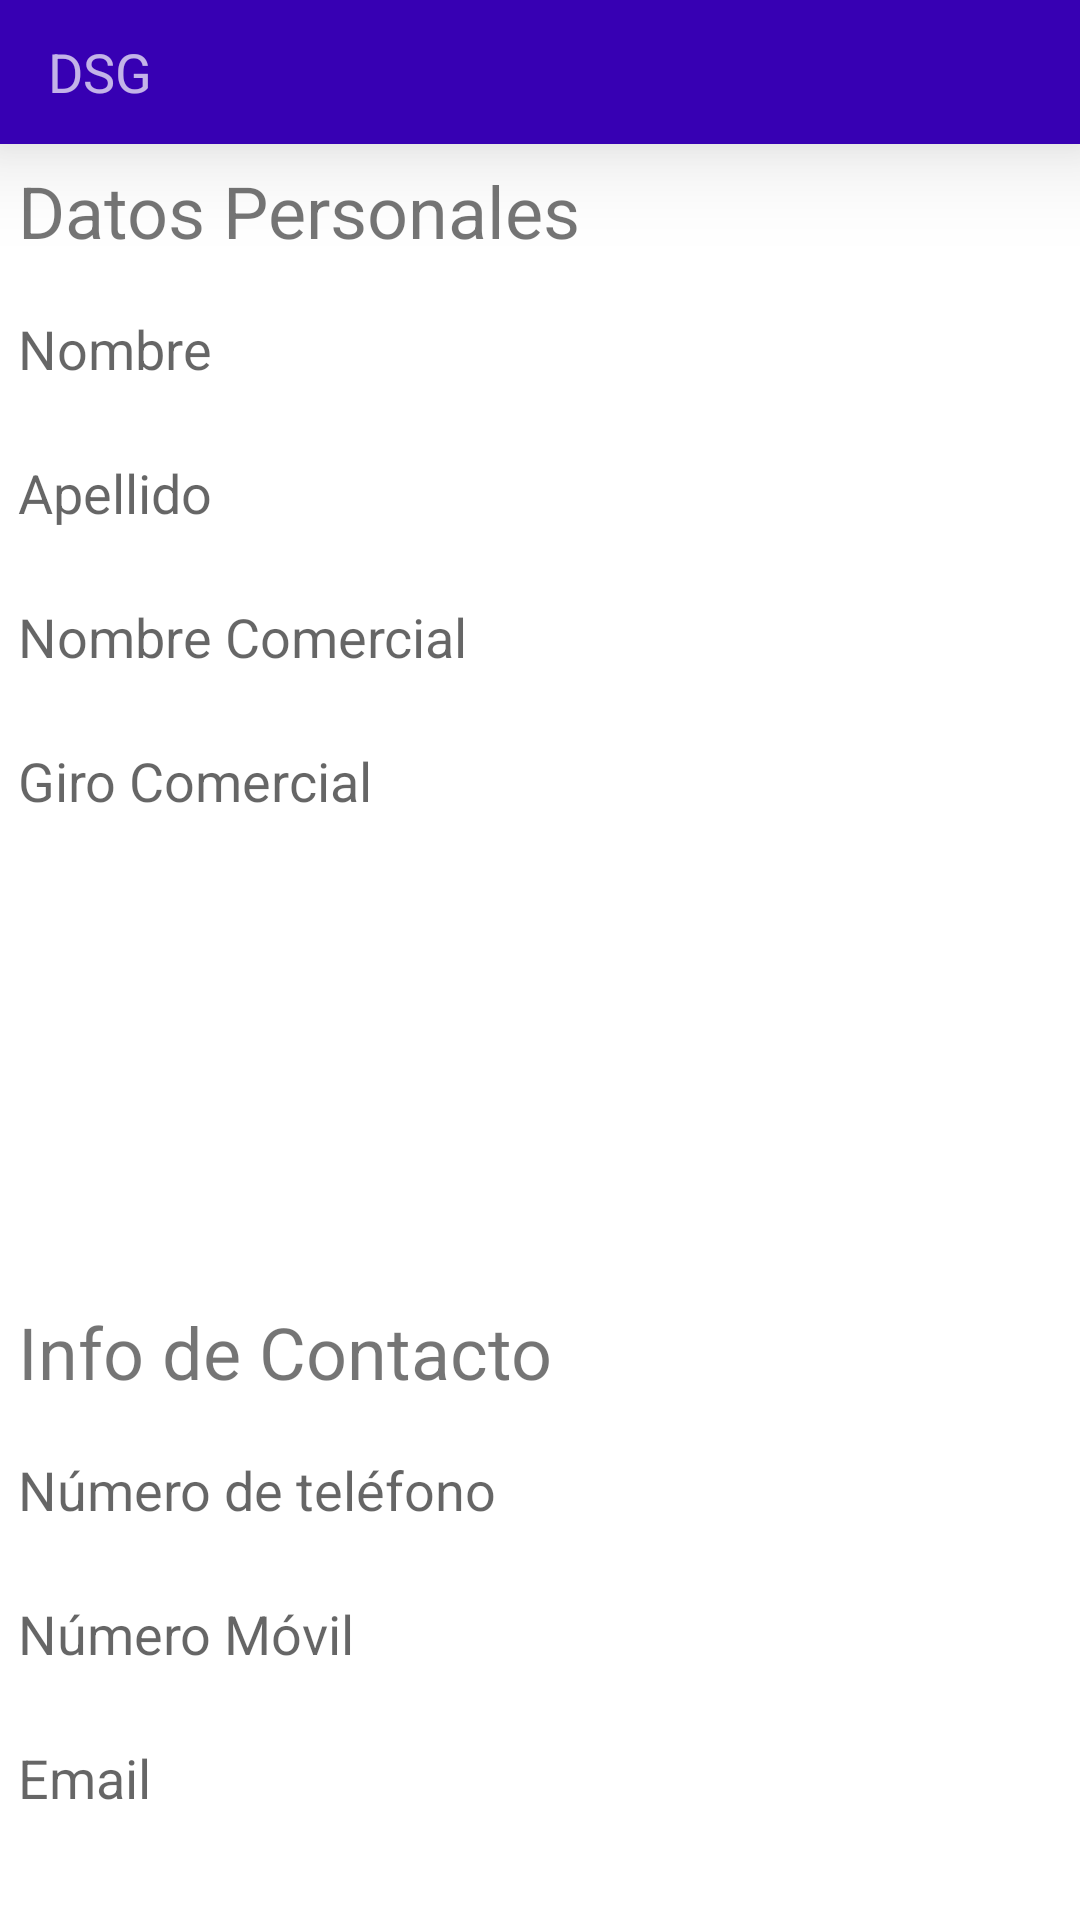

Android layout source for this screen:
<!-- AndroidManifest.xml: application theme Theme.DSG2 -->
<!-- res/layout/activity_crear_cliente_pr1.xml -->
<?xml version="1.0" encoding="utf-8"?>
<LinearLayout xmlns:android="http://schemas.android.com/apk/res/android"
    xmlns:app="http://schemas.android.com/apk/res-auto"
    xmlns:tools="http://schemas.android.com/tools"
    android:layout_width="match_parent"
    android:layout_height="match_parent"
    android:orientation="vertical"
    tools:context=".erp.clientes.CrearClientePr1Activity">
    <include
        android:id="@+id/tool_bar"
        layout="@layout/tool_bar"
        android:layout_width="fill_parent"
        android:layout_height="48dp"></include>



    <TextView android:layout_width="match_parent"
        android:layout_height="wrap_content"
        android:text="Datos Personales"
        android:id="@+id/lblDatosPersonales"
        android:textSize="24dp"
        android:layout_margin="6dp"
        />
    <LinearLayout
        android:layout_width="match_parent"
        android:layout_height="wrap_content"
        android:orientation="vertical">
    <LinearLayout
        android:layout_width="match_parent"
        android:layout_height="48dp"
        android:weightSum="100">



            <EditText
                android:id="@+id/txtNombre"
                android:layout_width="match_parent"
                android:layout_height="match_parent"
                android:layout_marginLeft="6dp"
                android:background="@null"
                android:gravity="center_vertical"
                android:hint="Nombre" />




    </LinearLayout>
    <LinearLayout
            android:layout_width="match_parent"
            android:layout_height="48dp"
            android:weightSum="100">



            <EditText
                android:id="@+id/txtApellido"
                android:layout_width="match_parent"
                android:layout_height="match_parent"
                android:layout_marginLeft="6dp"
                android:background="@null"
                android:gravity="center_vertical"
                android:hint="Apellido" />




        </LinearLayout>
        <LinearLayout
            android:layout_width="match_parent"
            android:layout_height="48dp"
            android:weightSum="100">



            <EditText
                android:id="@+id/txtNombreComercial"
                android:layout_width="match_parent"
                android:layout_height="match_parent"
                android:layout_marginLeft="6dp"
                android:background="@null"
                android:gravity="center_vertical"
                android:hint="Nombre Comercial" />




        </LinearLayout>
        <LinearLayout
            android:layout_width="match_parent"
            android:layout_height="48dp"
            android:weightSum="100">



            <EditText
                android:id="@+id/txtGiroComercial"
                android:layout_width="match_parent"
                android:layout_height="match_parent"
                android:layout_marginLeft="6dp"
                android:background="@null"
                android:gravity="center_vertical"
                android:hint="Giro Comercial" />




        </LinearLayout>

        <LinearLayout
            android:layout_width="match_parent"
            android:layout_height="48dp"
            android:weightSum="100">



            <Spinner
                android:id="@+id/sprPais"
                android:layout_width="match_parent"
                android:layout_height="match_parent"
                android:layout_marginLeft="6dp"
                android:layout_marginRight="6dp"
                android:background="@null"
                android:gravity="center_vertical"
                android:hint="Giro Comercial" />




        </LinearLayout>
        <LinearLayout
            android:layout_width="match_parent"
            android:layout_height="48dp"
            android:weightSum="100">



            <Spinner
                android:id="@+id/sprDepartamento"
                android:layout_width="match_parent"
                android:layout_height="match_parent"
                android:layout_marginLeft="6dp"
                android:layout_marginRight="6dp"
                android:background="@null"
                android:gravity="center_vertical"
                />




        </LinearLayout>

        <LinearLayout
            android:layout_width="match_parent"
            android:layout_height="48dp"
            android:weightSum="100">



            <Spinner
                android:id="@+id/sprAdvisers"
                android:layout_width="match_parent"
                android:layout_height="match_parent"
                android:layout_marginLeft="6dp"
                android:layout_marginRight="6dp"
                android:background="@null"
                android:gravity="center_vertical"
                android:hint="Giro Comercial" />




        </LinearLayout>
    </LinearLayout>
    <TextView android:layout_width="match_parent"
        android:layout_height="wrap_content"
        android:text="Info de Contacto"
        android:id="@+id/lblInfo"
        android:textSize="24dp"
        android:layout_margin="6dp"
        />
    <LinearLayout
        android:layout_width="match_parent"
        android:layout_height="wrap_content"
        android:orientation="vertical">
        <LinearLayout
            android:layout_width="match_parent"
            android:layout_height="48dp"
            android:weightSum="100">



            <EditText
                android:id="@+id/txtTelef"
                android:layout_width="match_parent"
                android:layout_height="match_parent"
                android:layout_marginLeft="6dp"
                android:background="@null"
                android:inputType="number"
                android:maxLength="8"
                android:gravity="center_vertical"
                android:hint="Número de teléfono" />




        </LinearLayout>
        <LinearLayout
            android:layout_width="match_parent"
            android:layout_height="48dp"
            android:weightSum="100">



            <EditText
                android:id="@+id/txtNumeroMovil"
                android:layout_width="match_parent"
                android:layout_height="match_parent"
                android:layout_marginLeft="6dp"
                android:background="@null"
                android:inputType="number"
                    android:maxLength="8"
                android:gravity="center_vertical"
                android:hint="Número Móvil" />




        </LinearLayout>
        <LinearLayout
            android:layout_width="match_parent"
            android:layout_height="48dp"
            android:weightSum="100">



            <EditText
                android:id="@+id/txtEmail"
                android:layout_width="match_parent"
                android:layout_height="match_parent"
                android:layout_marginLeft="6dp"
                android:background="@null"
                android:inputType="textEmailAddress"

                android:gravity="center_vertical"
                android:hint="Email" />




        </LinearLayout>
    </LinearLayout>
    <RelativeLayout
        android:id="@+id/rlClientePr2"
        android:layout_width="match_parent"
        android:layout_height="48dp"
        android:layout_alignParentRight="true"
        android:layout_alignParentBottom="true"
        android:layout_marginRight="12dp"
        android:layout_marginLeft="12dp"
        android:layout_marginTop="36dp"
        android:background="@drawable/button_border_green"
        android:clickable="true">

        <TextView
            android:id="@+id/txtSiguienteCliente1"
            android:layout_width="match_parent"
            android:layout_height="wrap_content"
            android:layout_centerInParent="true"

            android:layout_marginTop="4dp"
            android:gravity="center_vertical|center_horizontal"
            android:text="Siguiente"
            android:textColor="#fff"
            android:textSize="16dp"></TextView>

    </RelativeLayout>

</LinearLayout>
<!-- res/layout/tool_bar.xml (included above) -->
<?xml version="1.0" encoding="utf-8"?>
<androidx.appcompat.widget.Toolbar
    xmlns:android="http://schemas.android.com/apk/res/android"
    android:layout_width="match_parent"
    android:layout_height="wrap_content"
    android:background="@color/purple_700"
    android:gravity="center"

    android:theme="@style/ThemeOverlay.AppCompat.Dark"
    android:elevation="20dp"
    >

    <RelativeLayout
        android:layout_width="match_parent"
        android:layout_height="wrap_content"
        android:orientation="horizontal">


        <TextView
            android:layout_width="wrap_content"
            android:layout_height="wrap_content"
            android:text="DSG"
            android:layout_centerVertical="true"
            android:textSize="18dp"
            android:id="@+id/lblToolbar"
            ></TextView>


    </RelativeLayout>
</androidx.appcompat.widget.Toolbar>
<!-- resources referenced by this layout -->
<resources>
  <color name="purple_700">#FF3700B3</color>
  <!-- drawable button_border_green (drawable) -->
  <?xml version="1.0" encoding="utf-8"?>
  <shape xmlns:android="http://schemas.android.com/apk/res/android"
      android:shape="rectangle" >
  
      <solid android:color="@color/pistacho" />
  
      <stroke
          android:width="1dp"
          android:color="@color/pistacho" />
      <corners
          android:bottomRightRadius="8dp"
          android:bottomLeftRadius="8dp"
          android:topLeftRadius="8dp"
          android:topRightRadius="8dp"/>
  </shape>
  <style name="Theme.DSG2" parent="Theme.MaterialComponents.DayNight.NoActionBar">
          
          <item name="colorPrimary">@color/purple_500</item>
          <item name="colorPrimaryVariant">@color/purple_700</item>
          <item name="colorOnPrimary">@color/white</item>
          
          <item name="colorSecondary">@color/teal_200</item>
          <item name="colorSecondaryVariant">@color/teal_700</item>
          <item name="colorOnSecondary">@color/black</item>
  
          
          <item name="android:statusBarColor" tools:targetApi="l">?attr/colorPrimaryVariant</item>
          
      </style>
  <color name="pistacho">#3ecf95</color>
  <color name="purple_500">#FF6200EE</color>
  <color name="white">#FFFFFFFF</color>
  <color name="teal_200">#FF03DAC5</color>
  <color name="teal_700">#FF018786</color>
  <color name="black">#FF000000</color>
</resources>
